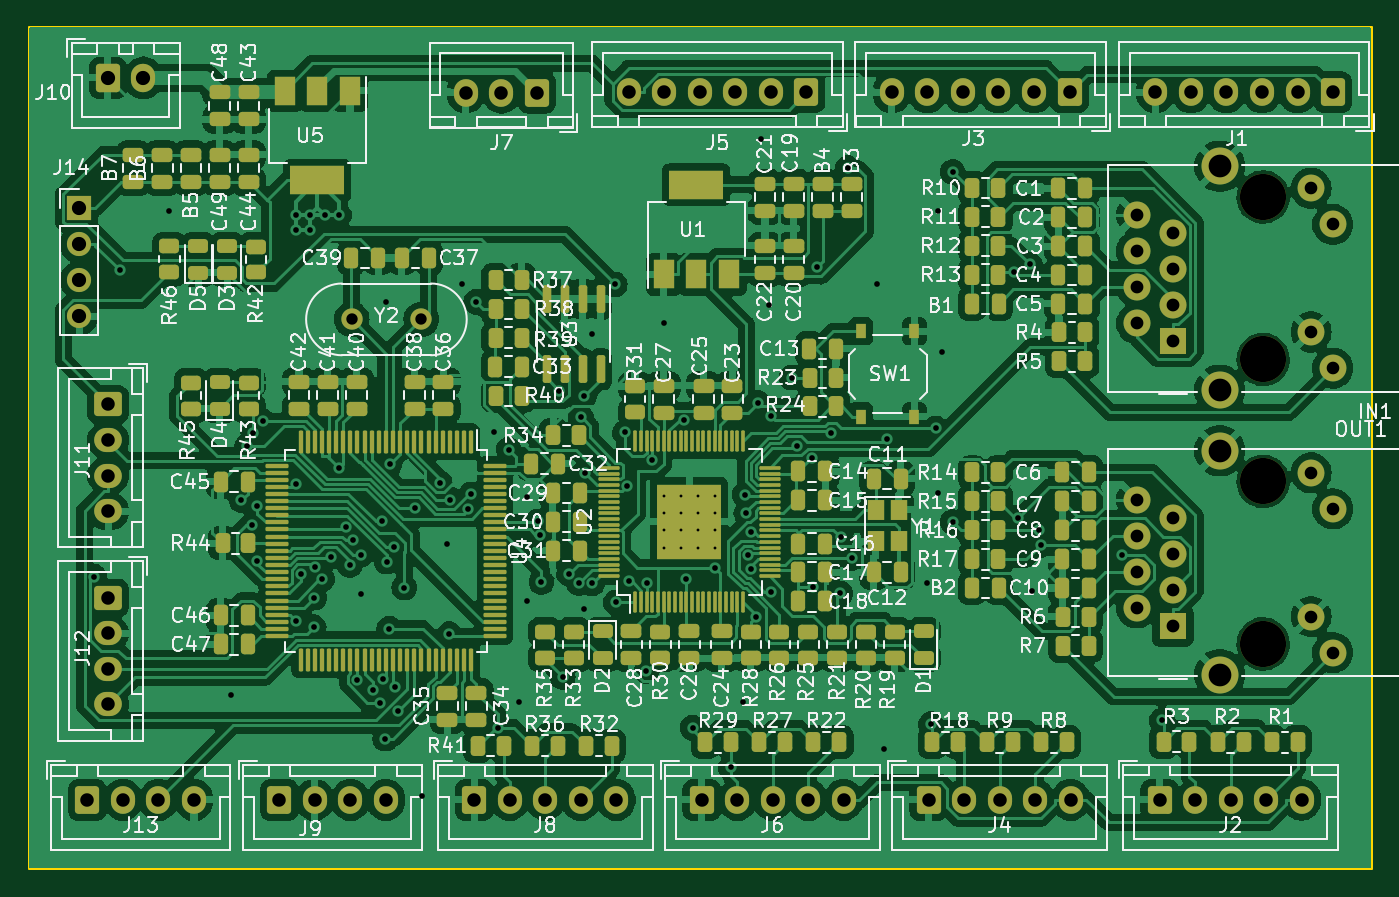
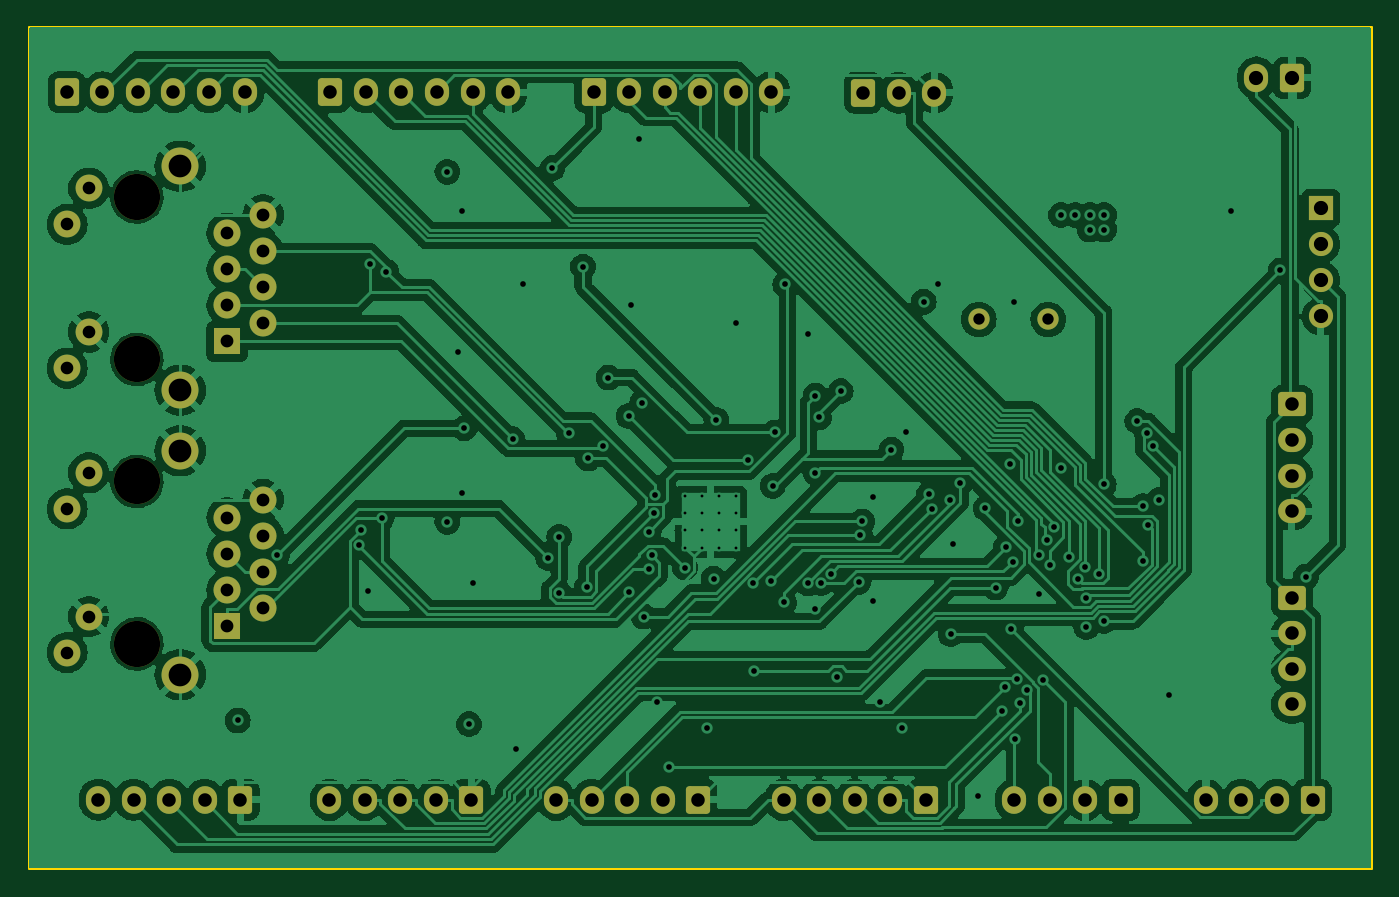
Circuit board: 12 layer files. Board 94.5 x 59.2 mm.
- bottom_copper: Ax58100-stm32-ethercat-B_Cu.gbr (211469 bytes)
- bottom_mask: Ax58100-stm32-ethercat-B_Mask.gbr (4874 bytes)
- paste: Ax58100-stm32-ethercat-B_Paste.gbr (480 bytes)
- bottom_silk: Ax58100-stm32-ethercat-B_Silkscreen.gbr (481 bytes)
- outline: Ax58100-stm32-ethercat-Edge_Cuts.gbr (645 bytes)
- top_copper: Ax58100-stm32-ethercat-F_Cu.gbr (400124 bytes)
- top_mask: Ax58100-stm32-ethercat-F_Mask.gbr (20612 bytes)
- paste: Ax58100-stm32-ethercat-F_Paste.gbr (23725 bytes)
- top_silk: Ax58100-stm32-ethercat-F_Silkscreen.gbr (240471 bytes)
- inner_copper: Ax58100-stm32-ethercat-GND_Cu.gbr (267629 bytes)
- inner_copper: Ax58100-stm32-ethercat-Power_Cu.gbr (266818 bytes)
- drill: Ax58100-stm32-ethercat.drl (5211 bytes)

=== bottom_copper: Ax58100-stm32-ethercat-B_Cu.gbr (211469 bytes, source omitted) ===
=== bottom_mask: Ax58100-stm32-ethercat-B_Mask.gbr ===
%TF.GenerationSoftware,KiCad,Pcbnew,7.0.9*%
%TF.CreationDate,2024-01-09T22:49:01+01:00*%
%TF.ProjectId,Ax58100-stm32-ethercat,41783538-3130-4302-9d73-746d33322d65,rev?*%
%TF.SameCoordinates,Original*%
%TF.FileFunction,Soldermask,Bot*%
%TF.FilePolarity,Negative*%
%FSLAX46Y46*%
G04 Gerber Fmt 4.6, Leading zero omitted, Abs format (unit mm)*
G04 Created by KiCad (PCBNEW 7.0.9) date 2024-01-09 22:49:01*
%MOMM*%
%LPD*%
G01*
G04 APERTURE LIST*
G04 Aperture macros list*
%AMRoundRect*
0 Rectangle with rounded corners*
0 $1 Rounding radius*
0 $2 $3 $4 $5 $6 $7 $8 $9 X,Y pos of 4 corners*
0 Add a 4 corners polygon primitive as box body*
4,1,4,$2,$3,$4,$5,$6,$7,$8,$9,$2,$3,0*
0 Add four circle primitives for the rounded corners*
1,1,$1+$1,$2,$3*
1,1,$1+$1,$4,$5*
1,1,$1+$1,$6,$7*
1,1,$1+$1,$8,$9*
0 Add four rect primitives between the rounded corners*
20,1,$1+$1,$2,$3,$4,$5,0*
20,1,$1+$1,$4,$5,$6,$7,0*
20,1,$1+$1,$6,$7,$8,$9,0*
20,1,$1+$1,$8,$9,$2,$3,0*%
G04 Aperture macros list end*
%ADD10RoundRect,0.250000X-0.725000X0.600000X-0.725000X-0.600000X0.725000X-0.600000X0.725000X0.600000X0*%
%ADD11O,1.950000X1.700000*%
%ADD12RoundRect,0.250000X0.600000X0.725000X-0.600000X0.725000X-0.600000X-0.725000X0.600000X-0.725000X0*%
%ADD13O,1.700000X1.950000*%
%ADD14R,1.700000X1.700000*%
%ADD15O,1.700000X1.700000*%
%ADD16C,1.500000*%
%ADD17RoundRect,0.250000X-0.600000X-0.725000X0.600000X-0.725000X0.600000X0.725000X-0.600000X0.725000X0*%
%ADD18RoundRect,0.250000X-0.600000X-0.750000X0.600000X-0.750000X0.600000X0.750000X-0.600000X0.750000X0*%
%ADD19O,1.700000X2.000000*%
%ADD20C,3.250000*%
%ADD21R,1.900000X1.900000*%
%ADD22C,1.900000*%
%ADD23C,1.890000*%
%ADD24C,2.600000*%
G04 APERTURE END LIST*
D10*
%TO.C,J11*%
X144543000Y-90290000D03*
D11*
X144543000Y-92790000D03*
X144543000Y-95290000D03*
X144543000Y-97790000D03*
%TD*%
D12*
%TO.C,J1*%
X230726000Y-68326000D03*
D13*
X228226000Y-68326000D03*
X225726000Y-68326000D03*
X223226000Y-68326000D03*
X220726000Y-68326000D03*
X218226000Y-68326000D03*
%TD*%
D12*
%TO.C,J3*%
X212184000Y-68326000D03*
D13*
X209684000Y-68326000D03*
X207184000Y-68326000D03*
X204684000Y-68326000D03*
X202184000Y-68326000D03*
X199684000Y-68326000D03*
%TD*%
D14*
%TO.C,J14*%
X142494000Y-76464000D03*
D15*
X142494000Y-79004000D03*
X142494000Y-81544000D03*
X142494000Y-84084000D03*
%TD*%
D16*
%TO.C,Y2*%
X161680000Y-84302000D03*
X166560000Y-84302000D03*
%TD*%
D17*
%TO.C,J6*%
X186302000Y-118110000D03*
D13*
X188802000Y-118110000D03*
X191302000Y-118110000D03*
X193802000Y-118110000D03*
X196302000Y-118110000D03*
%TD*%
D12*
%TO.C,J5*%
X193662000Y-68326000D03*
D13*
X191162000Y-68326000D03*
X188662000Y-68326000D03*
X186162000Y-68326000D03*
X183662000Y-68326000D03*
X181162000Y-68326000D03*
%TD*%
D17*
%TO.C,J4*%
X202264000Y-118110000D03*
D13*
X204764000Y-118110000D03*
X207264000Y-118110000D03*
X209764000Y-118110000D03*
X212264000Y-118110000D03*
%TD*%
D18*
%TO.C,J10*%
X144526000Y-67310000D03*
D19*
X147026000Y-67310000D03*
%TD*%
D20*
%TO.C,IN1*%
X225806000Y-75692000D03*
X225806000Y-87122000D03*
D21*
X219456000Y-85852000D03*
D22*
X216916000Y-84582000D03*
X219456000Y-83312000D03*
X216916000Y-82042000D03*
X219456000Y-80772000D03*
X216916000Y-79502000D03*
X219456000Y-78232000D03*
X216916000Y-76962000D03*
D23*
X230708200Y-87731600D03*
X229184200Y-85191600D03*
X230708200Y-77622400D03*
X229184200Y-75082400D03*
D24*
X222758000Y-73533000D03*
X222758000Y-89281000D03*
%TD*%
D17*
%TO.C,J9*%
X156584000Y-118110000D03*
D13*
X159084000Y-118110000D03*
X161584000Y-118110000D03*
X164084000Y-118110000D03*
%TD*%
D12*
%TO.C,J7*%
X174712000Y-68343000D03*
D13*
X172212000Y-68343000D03*
X169712000Y-68343000D03*
%TD*%
D17*
%TO.C,J13*%
X143082000Y-118110000D03*
D13*
X145582000Y-118110000D03*
X148082000Y-118110000D03*
X150582000Y-118110000D03*
%TD*%
D10*
%TO.C,J12*%
X144526000Y-103886000D03*
D11*
X144526000Y-106386000D03*
X144526000Y-108886000D03*
X144526000Y-111386000D03*
%TD*%
D17*
%TO.C,J8*%
X170300000Y-118110000D03*
D13*
X172800000Y-118110000D03*
X175300000Y-118110000D03*
X177800000Y-118110000D03*
X180300000Y-118110000D03*
%TD*%
D17*
%TO.C,J2*%
X218520000Y-118093000D03*
D13*
X221020000Y-118093000D03*
X223520000Y-118093000D03*
X226020000Y-118093000D03*
X228520000Y-118093000D03*
%TD*%
D20*
%TO.C,OUT1*%
X225806000Y-95707200D03*
X225806000Y-107137200D03*
D21*
X219456000Y-105867200D03*
D22*
X216916000Y-104597200D03*
X219456000Y-103327200D03*
X216916000Y-102057200D03*
X219456000Y-100787200D03*
X216916000Y-99517200D03*
X219456000Y-98247200D03*
X216916000Y-96977200D03*
D23*
X230708200Y-107746800D03*
X229184200Y-105206800D03*
X230708200Y-97637600D03*
X229184200Y-95097600D03*
D24*
X222758000Y-93548200D03*
X222758000Y-109296200D03*
%TD*%
M02*

=== paste: Ax58100-stm32-ethercat-B_Paste.gbr ===
%TF.GenerationSoftware,KiCad,Pcbnew,7.0.9*%
%TF.CreationDate,2024-01-09T22:49:01+01:00*%
%TF.ProjectId,Ax58100-stm32-ethercat,41783538-3130-4302-9d73-746d33322d65,rev?*%
%TF.SameCoordinates,Original*%
%TF.FileFunction,Paste,Bot*%
%TF.FilePolarity,Positive*%
%FSLAX46Y46*%
G04 Gerber Fmt 4.6, Leading zero omitted, Abs format (unit mm)*
G04 Created by KiCad (PCBNEW 7.0.9) date 2024-01-09 22:49:01*
%MOMM*%
%LPD*%
G01*
G04 APERTURE LIST*
G04 APERTURE END LIST*
M02*

=== bottom_silk: Ax58100-stm32-ethercat-B_Silkscreen.gbr ===
%TF.GenerationSoftware,KiCad,Pcbnew,7.0.9*%
%TF.CreationDate,2024-01-09T22:49:01+01:00*%
%TF.ProjectId,Ax58100-stm32-ethercat,41783538-3130-4302-9d73-746d33322d65,rev?*%
%TF.SameCoordinates,Original*%
%TF.FileFunction,Legend,Bot*%
%TF.FilePolarity,Positive*%
%FSLAX46Y46*%
G04 Gerber Fmt 4.6, Leading zero omitted, Abs format (unit mm)*
G04 Created by KiCad (PCBNEW 7.0.9) date 2024-01-09 22:49:01*
%MOMM*%
%LPD*%
G01*
G04 APERTURE LIST*
G04 APERTURE END LIST*
M02*

=== outline: Ax58100-stm32-ethercat-Edge_Cuts.gbr ===
%TF.GenerationSoftware,KiCad,Pcbnew,7.0.9*%
%TF.CreationDate,2024-01-09T22:49:01+01:00*%
%TF.ProjectId,Ax58100-stm32-ethercat,41783538-3130-4302-9d73-746d33322d65,rev?*%
%TF.SameCoordinates,Original*%
%TF.FileFunction,Profile,NP*%
%FSLAX46Y46*%
G04 Gerber Fmt 4.6, Leading zero omitted, Abs format (unit mm)*
G04 Created by KiCad (PCBNEW 7.0.9) date 2024-01-09 22:49:01*
%MOMM*%
%LPD*%
G01*
G04 APERTURE LIST*
%TA.AperFunction,Profile*%
%ADD10C,0.200000*%
%TD*%
G04 APERTURE END LIST*
D10*
X138938000Y-63754000D02*
X233426000Y-63754000D01*
X233426000Y-122936000D01*
X138938000Y-122936000D01*
X138938000Y-63754000D01*
M02*

=== top_copper: Ax58100-stm32-ethercat-F_Cu.gbr (400124 bytes, source omitted) ===
=== top_mask: Ax58100-stm32-ethercat-F_Mask.gbr (20612 bytes, source omitted) ===
=== paste: Ax58100-stm32-ethercat-F_Paste.gbr (23725 bytes, source omitted) ===
=== top_silk: Ax58100-stm32-ethercat-F_Silkscreen.gbr (240471 bytes, source omitted) ===
=== inner_copper: Ax58100-stm32-ethercat-GND_Cu.gbr (267629 bytes, source omitted) ===
=== inner_copper: Ax58100-stm32-ethercat-Power_Cu.gbr (266818 bytes, source omitted) ===
=== drill: Ax58100-stm32-ethercat.drl ===
M48
; DRILL file {KiCad 7.0.9} date Tue Jan  9 22:49:10 2024
; FORMAT={-:-/ absolute / metric / decimal}
; #@! TF.CreationDate,2024-01-09T22:49:10+01:00
; #@! TF.GenerationSoftware,Kicad,Pcbnew,7.0.9
; #@! TF.FileFunction,MixedPlating,1,4
FMAT,2
METRIC
; #@! TA.AperFunction,Plated,PTH,ComponentDrill
T1C0.200
; #@! TA.AperFunction,Plated,PTH,ViaDrill
T2C0.400
; #@! TA.AperFunction,Plated,PTH,ComponentDrill
T3C0.800
; #@! TA.AperFunction,Plated,PTH,ComponentDrill
T4C0.890
; #@! TA.AperFunction,Plated,PTH,ComponentDrill
T5C0.900
; #@! TA.AperFunction,Plated,PTH,ComponentDrill
T6C0.950
; #@! TA.AperFunction,Plated,PTH,ComponentDrill
T7C1.000
; #@! TA.AperFunction,Plated,PTH,ComponentDrill
T8C1.600
; #@! TA.AperFunction,NonPlated,NPTH,ComponentDrill
T9C3.250
%
G90
G05
T1
X183.62Y-96.752
X183.62Y-97.952
X183.62Y-99.152
X183.62Y-100.352
X184.82Y-96.752
X184.82Y-97.952
X184.82Y-99.152
X184.82Y-100.352
X186.02Y-96.752
X186.02Y-97.952
X186.02Y-99.152
X186.02Y-100.352
X187.22Y-96.752
X187.22Y-97.952
X187.22Y-99.152
X187.22Y-100.352
T2
X143.539Y-102.397
X145.342Y-80.856
X148.844Y-76.708
X153.162Y-110.744
X153.912Y-97.02
X154.314Y-93.233
X154.668Y-98.796
X154.755Y-92.265
X155.039Y-97.45
X155.045Y-101.282
X155.424Y-91.463
X157.734Y-76.962
X157.734Y-77.978
X157.764Y-95.914
X157.772Y-105.524
X158.125Y-102.193
X158.75Y-76.962
X158.75Y-77.978
X159.004Y-105.952
X159.032Y-103.88
X159.077Y-101.748
X159.592Y-102.587
X159.766Y-76.962
X160.197Y-101.009
X160.782Y-76.962
X160.791Y-94.751
X161.26Y-98.913
X161.544Y-101.6
X161.738Y-99.837
X162.072Y-109.642
X162.306Y-100.846
X162.306Y-103.632
X163.166Y-110.392
X163.645Y-111.259
X163.824Y-98.504
X163.858Y-109.631
X164.032Y-113.823
X164.084Y-83.058
X164.153Y-101.337
X164.319Y-106.064
X164.338Y-94.488
X164.665Y-100.335
X164.736Y-110.201
X164.957Y-111.871
X165.374Y-103.168
X166.102Y-97.582
X166.624Y-117.856
X167.873Y-95.791
X168.402Y-100.076
X168.532Y-106.45
X168.613Y-96.977
X169.418Y-81.788
X169.888Y-97.654
X170.069Y-96.614
X170.434Y-83.058
X171.704Y-92.202
X171.958Y-113.03
X172.72Y-93.472
X173.482Y-111.252
X173.99Y-96.774
X173.99Y-104.14
X174.752Y-98.517
X174.896Y-99.484
X175.026Y-102.779
X176.273Y-89.347
X176.53Y-109.474
X176.975Y-102.194
X177.649Y-102.865
X177.812Y-91.199
X178.054Y-89.662
X178.054Y-104.648
X178.063Y-95.081
X178.562Y-85.344
X178.602Y-102.868
X180.192Y-81.837
X180.274Y-104.215
X180.907Y-92.26
X181.052Y-96.012
X181.193Y-102.725
X182.416Y-109.029
X182.424Y-102.857
X182.825Y-94.185
X183.642Y-84.582
X185.039Y-91.365
X185.22Y-102.546
X185.674Y-113.03
X187.232Y-101.765
X188.364Y-115.824
X189.23Y-111.252
X189.334Y-96.624
X189.44Y-97.937
X189.577Y-100.899
X189.759Y-101.851
X189.785Y-99.241
X190.136Y-105.21
X190.246Y-90.17
X190.5Y-71.628
X191.008Y-83.312
X191.146Y-103.513
X191.183Y-91.096
X192.627Y-88.392
X192.993Y-93.222
X194.056Y-94.085
X194.134Y-103.116
X194.411Y-80.592
X195.407Y-92.3
X196.067Y-103.575
X196.091Y-99.606
X196.57Y-73.662
X196.865Y-101.095
X198.628Y-81.788
X199.136Y-114.554
X199.361Y-92.727
X202.184Y-102.87
X202.438Y-112.776
X202.758Y-91.967
X202.946Y-76.708
X202.946Y-96.52
X203.2Y-86.614
X203.962Y-73.914
X203.962Y-98.552
X208.255Y-80.94
X208.581Y-98.272
X209.39Y-80.427
X209.55Y-103.378
X210.056Y-99.136
X210.152Y-100.155
X215.91Y-100.848
X218.694Y-112.522
T3
X161.68Y-84.302
X166.56Y-84.302
T4
X229.184Y-75.082
X229.184Y-85.192
X229.184Y-95.098
X229.184Y-105.207
X230.708Y-77.622
X230.708Y-87.732
X230.708Y-97.638
X230.708Y-107.747
T5
X216.916Y-76.962
X216.916Y-79.502
X216.916Y-82.042
X216.916Y-84.582
X216.916Y-96.977
X216.916Y-99.517
X216.916Y-102.057
X216.916Y-104.597
X219.456Y-78.232
X219.456Y-80.772
X219.456Y-83.312
X219.456Y-85.852
X219.456Y-98.247
X219.456Y-100.787
X219.456Y-103.327
X219.456Y-105.867
T6
X143.082Y-118.11
X144.526Y-103.886
X144.526Y-106.386
X144.526Y-108.886
X144.526Y-111.386
X144.543Y-90.29
X144.543Y-92.79
X144.543Y-95.29
X144.543Y-97.79
X145.582Y-118.11
X148.082Y-118.11
X150.582Y-118.11
X156.584Y-118.11
X159.084Y-118.11
X161.584Y-118.11
X164.084Y-118.11
X169.712Y-68.343
X170.3Y-118.11
X172.212Y-68.343
X172.8Y-118.11
X174.712Y-68.343
X175.3Y-118.11
X177.8Y-118.11
X180.3Y-118.11
X181.162Y-68.326
X183.662Y-68.326
X186.162Y-68.326
X186.302Y-118.11
X188.662Y-68.326
X188.802Y-118.11
X191.162Y-68.326
X191.302Y-118.11
X193.662Y-68.326
X193.802Y-118.11
X196.302Y-118.11
X199.684Y-68.326
X202.184Y-68.326
X202.264Y-118.11
X204.684Y-68.326
X204.764Y-118.11
X207.184Y-68.326
X207.264Y-118.11
X209.684Y-68.326
X209.764Y-118.11
X212.184Y-68.326
X212.264Y-118.11
X218.226Y-68.326
X218.52Y-118.093
X220.726Y-68.326
X221.02Y-118.093
X223.226Y-68.326
X223.52Y-118.093
X225.726Y-68.326
X226.02Y-118.093
X228.226Y-68.326
X228.52Y-118.093
X230.726Y-68.326
T7
X142.494Y-76.464
X142.494Y-79.004
X142.494Y-81.544
X142.494Y-84.084
X144.526Y-67.31
X147.026Y-67.31
T8
X222.758Y-73.533
X222.758Y-89.281
X222.758Y-93.548
X222.758Y-109.296
T9
X225.806Y-75.692
X225.806Y-87.122
X225.806Y-95.707
X225.806Y-107.137
T0
M30

